Labelled photos from "Dataset-TSTH", an image-classification folder in CRISTIANNICOLASTAMBUNAN12/Dataset-TSTH. The possible labels are: sehat, tidak sehat.

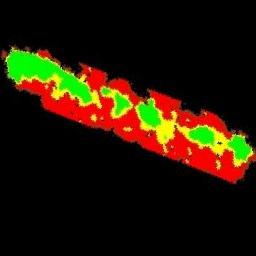
Label: tidak sehat

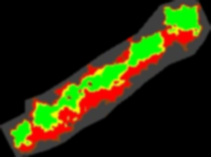
Label: sehat

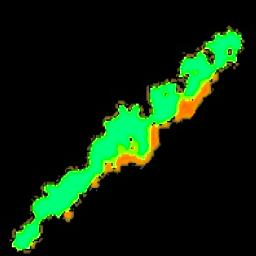
Label: sehat

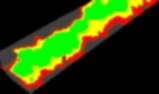
Label: sehat

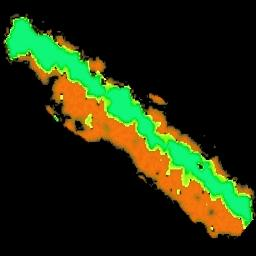
Label: tidak sehat

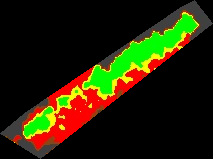
Label: tidak sehat
